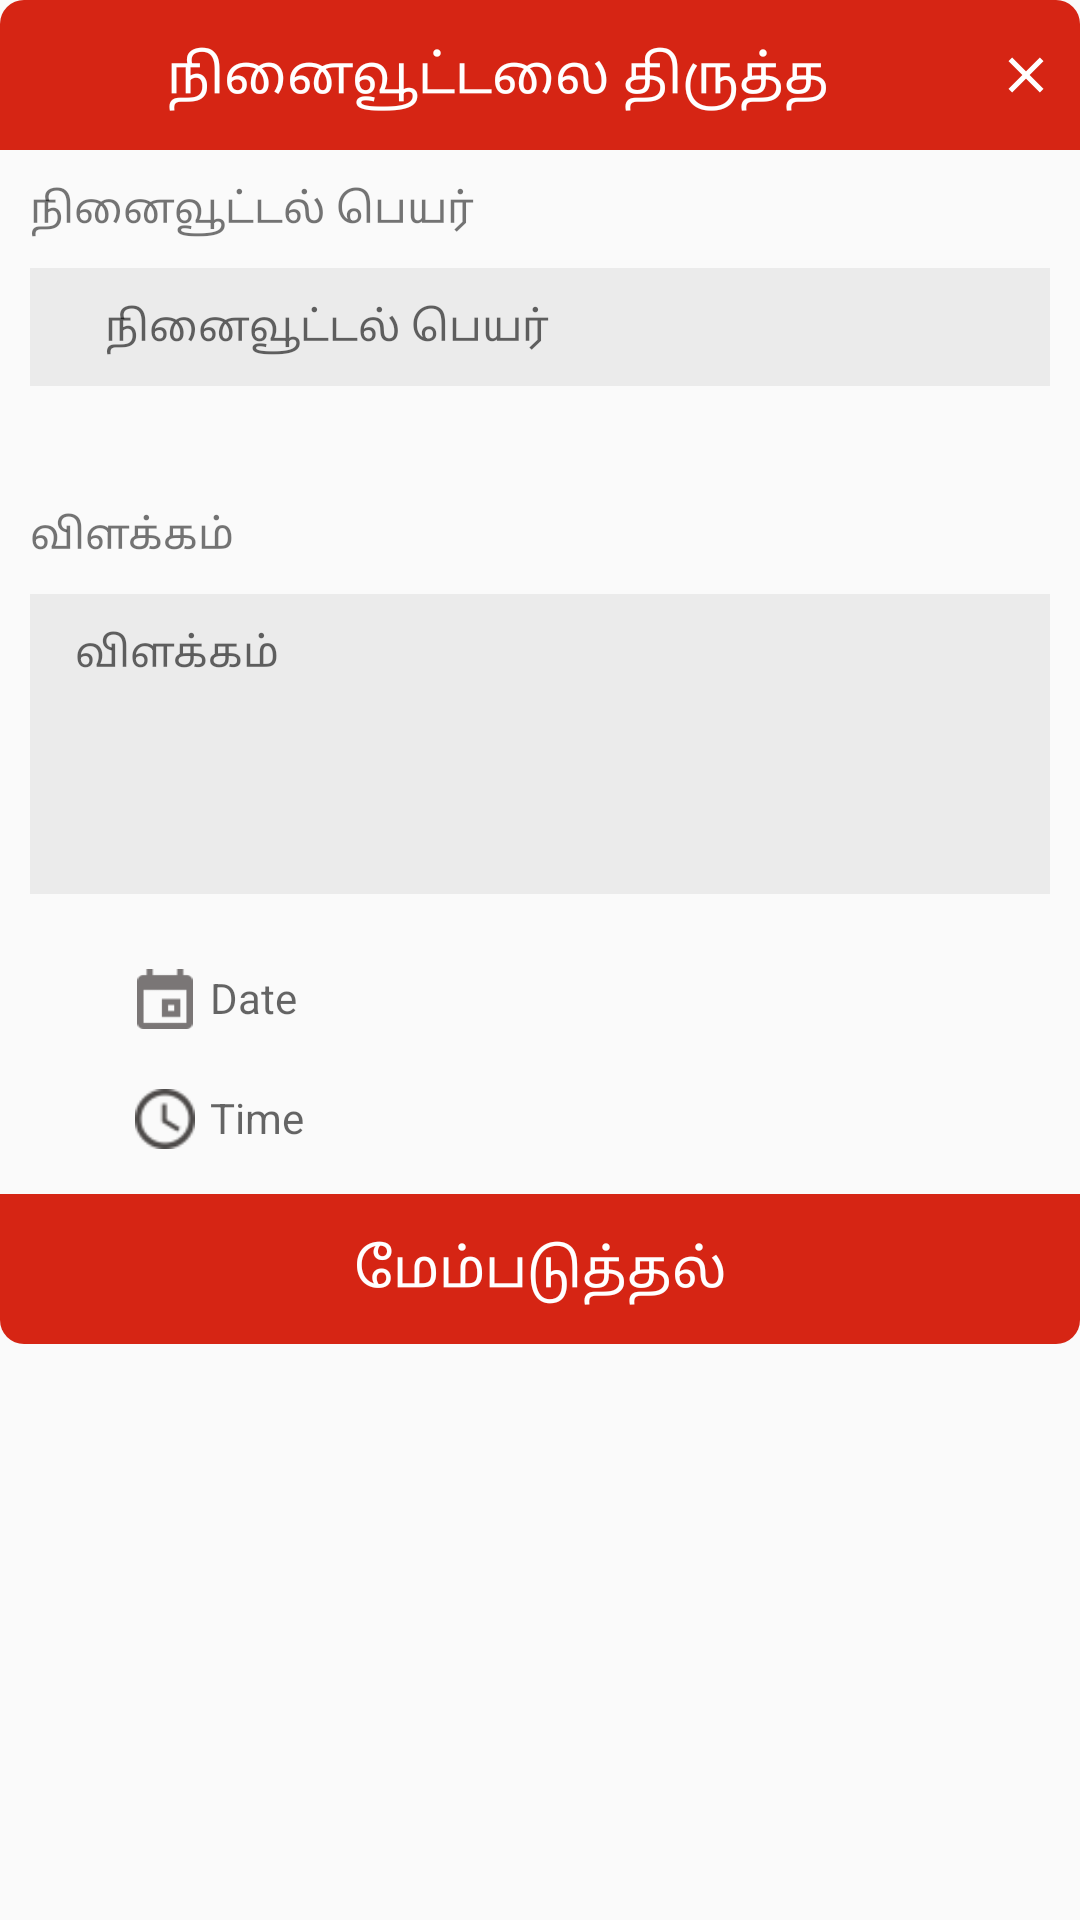

The Android layout XML behind this screen, and the referenced resources:
<!-- AndroidManifest.xml: application theme AppTheme -->
<!-- res/layout/reminderdialog.xml -->
<?xml version="1.0" encoding="utf-8"?>
<RelativeLayout xmlns:android="http://schemas.android.com/apk/res/android"
    android:layout_width="match_parent"
    android:layout_height="match_parent"
    android:orientation="vertical"
    android:descendantFocusability="beforeDescendants"
    android:focusableInTouchMode="true"
    android:layout_marginRight="-4dp"
    android:layout_marginLeft="-4dp">

    <LinearLayout
        android:layout_width="match_parent"
        android:layout_height="wrap_content"
        android:orientation="vertical">

        <LinearLayout
            android:layout_width="match_parent"
            android:layout_height="50dp"
            android:background="@drawable/rectangleshapedialog"
            android:gravity="center"
            android:orientation="horizontal">

            <TextView
                android:layout_width="0dp"
                android:layout_height="match_parent"
                android:layout_weight="1"
                android:gravity="center"
                android:text="நினைவூட்டலை திருத்த"
                android:textColor="@android:color/white"
                android:textSize="@dimen/large_text_size" />

            <ImageView
                android:id="@+id/img_closedialog"
                android:layout_width="20dp"
                android:layout_height="20dp"
                android:layout_marginRight="8dp"
                android:src="@drawable/close_dialog" />


        </LinearLayout>


        <TextView
            android:layout_width="match_parent"
            android:layout_height="wrap_content"
            android:layout_marginLeft="10dp"
            android:layout_marginTop="10dp"
            android:text="நினைவூட்டல் பெயர்" />


        <LinearLayout
            android:layout_width="match_parent"
            android:layout_height="wrap_content"
            android:layout_margin="10dp"
            android:background="@color/appbackground"
            android:orientation="horizontal"
            android:padding="10dp">


            <EditText
                android:id="@+id/edt_feedbackname"
                android:layout_width="0dp"
                android:layout_height="wrap_content"
                android:layout_weight="1"
                android:background="@null"
                android:hint="நினைவூட்டல் பெயர்"
                android:inputType="text"
                android:lines="1"
                android:paddingLeft="15dp"
                android:singleLine="true"
                android:textAppearance="@android:style/TextAppearance.Small" />

        </LinearLayout>

        <TextView
            android:layout_width="match_parent"
            android:layout_height="wrap_content"
            android:layout_marginLeft="10dp"
            android:layout_marginTop="30dp"
            android:text="விளக்கம்" />


        <LinearLayout
            android:layout_width="match_parent"
            android:layout_height="100dp"
            android:layout_margin="10dp"
            android:background="@color/appbackground"
            android:orientation="horizontal"
            android:padding="10dp">


            <EditText
                android:id="@+id/edt_feedbackdescription"
                android:layout_width="0dp"
                android:layout_height="wrap_content"
                android:layout_weight="1"
                android:background="@null"
                android:gravity="top|left"
                android:hint="விளக்கம்"
                android:inputType="text"
                android:lines="1"
                android:paddingLeft="5dp"
                android:singleLine="false"
                android:textAppearance="@android:style/TextAppearance.Small" />


        </LinearLayout>

        <LinearLayout
            android:id="@+id/linear_dialogreminddate"
            android:layout_width="wrap_content"
            android:layout_height="wrap_content"
            android:layout_marginLeft="40dp"
            android:layout_marginTop="10dp"
            android:orientation="horizontal"
            android:padding="5dp">

            <ImageView
                android:layout_width="20dp"
                android:layout_height="20dp"
                android:layout_marginRight="5dp"
                android:src="@drawable/date_greyicon" />

            <EditText
                android:id="@+id/edt_reminderdate"
                android:layout_width="wrap_content"
                android:layout_height="wrap_content"
                android:background="@null"
                android:clickable="true"
                android:editable="false"
                android:inputType="date"
                android:hint="Date"
                android:textSize="@dimen/mediam_text_size" />
        </LinearLayout>

        <LinearLayout
            android:layout_width="wrap_content"
            android:layout_height="wrap_content"
            android:layout_marginLeft="40dp"
            android:layout_marginTop="10dp"
            android:orientation="horizontal"
            android:padding="5dp">

            <ImageView
                android:layout_width="20dp"
                android:layout_height="20dp"
                android:layout_marginRight="5dp"
                android:src="@drawable/timeicon" />

            <EditText
                android:id="@+id/edt_time"
                android:layout_width="wrap_content"
                android:layout_height="wrap_content"
                android:background="@null"
                android:clickable="true"
                android:editable="false"
                android:focusableInTouchMode="false"
                android:inputType="date"
                android:hint="Time"
                android:textSize="@dimen/mediam_text_size" />
        </LinearLayout>

        <LinearLayout
            android:id="@+id/linear_reminderupdate"
            android:layout_width="match_parent"
            android:layout_height="50dp"
            android:layout_marginTop="10dp"
            android:background="@drawable/rectanglebottomdialogshape"
            android:gravity="center"
            android:orientation="horizontal">

            <TextView
                android:layout_width="match_parent"
                android:layout_height="match_parent"
                android:gravity="center"
                android:text="மேம்படுத்தல்"
                android:textColor="@android:color/white"
                android:textSize="@dimen/large_text_size" />


        </LinearLayout>
    </LinearLayout>
</RelativeLayout>
<!-- resources referenced by this layout -->
<resources>
  <color name="appbackground">#ebebeb</color>
  <dimen name="large_text_size">18dp</dimen>
  <dimen name="mediam_text_size">14dp</dimen>
  <!-- drawable close_dialog (drawable) -->
  <vector xmlns:android="http://schemas.android.com/apk/res/android"
  android:width="24dp"
  android:height="24dp"
  android:viewportWidth="24.0"
  android:viewportHeight="24.0">
  <path
      android:fillColor="#FFFFFFFF"
      android:pathData="M19,6.41L17.59,5 12,10.59 6.41,5 5,6.41 10.59,12 5,17.59 6.41,19 12,13.41 17.59,19 19,17.59 13.41,12z"/>
  </vector>
  <!-- drawable date_greyicon: png bitmap (drawable, 458 bytes) -->
  <!-- drawable rectanglebottomdialogshape (drawable) -->
  <shape xmlns:android="http://schemas.android.com/apk/res/android"
      android:shape="rectangle" >
  
      <solid android:color="#d62514" />
  
      <corners
          android:bottomLeftRadius="8dp"
          android:bottomRightRadius="8dp"
          android:topLeftRadius="0dp"
          android:topRightRadius="0dp" />
  
  </shape>
  <!-- drawable rectangleshapedialog (drawable) -->
  <shape xmlns:android="http://schemas.android.com/apk/res/android"
      android:shape="rectangle" >
  
      <solid android:color="#d62514" />
  
      <corners
          android:bottomLeftRadius="0dp"
          android:bottomRightRadius="0dp"
          android:topLeftRadius="8dp"
          android:topRightRadius="8dp" />
  
  </shape>
  <!-- drawable timeicon: png bitmap (drawable, 699 bytes) -->
  <style name="AppTheme" parent="Theme.AppCompat.Light.NoActionBar">
          
          <item name="colorPrimary">@color/colorPrimary</item>
          <item name="colorPrimaryDark">@color/colorPrimaryDark</item>
          <item name="colorAccent">@color/colorAccent</item>
      </style>
  <color name="colorPrimary">#d62514</color>
  <color name="colorPrimaryDark">#d62514</color>
  <color name="colorAccent">#d62514</color>
</resources>
